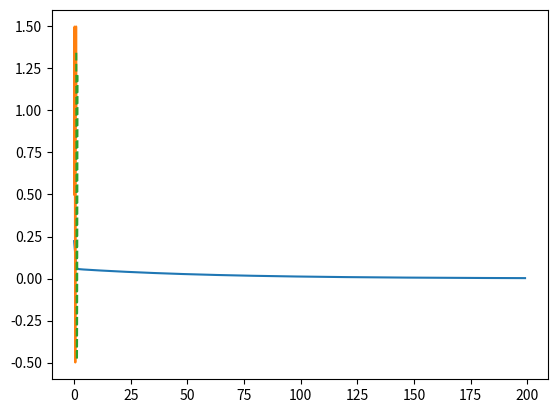

The script that saved this image:
import time
import numpy as np
from math import sin
from matplotlib import pyplot as plt

f = lambda x: 1 * sin(9 * x) + 0.5

class Network:
    def __init__(self, weights=np.random.rand(4, 1)/5, T=0.1, a=0.0046) -> None:
        self.weights = weights
        self.T = T
        self.a = a
    
    def predict(self, input: list) -> float:
        return np.sum(input @ self.weights) - self.T
    def reset(self):
        self.weights = np.random.rand(4, 1)/5
        self.T = 0.1
        self.a = 0.0046

    def trainConst(self, inputs, targets,epoch = 1000) -> list:
        global E_arr
        for i in range(epoch):
            for index, input in enumerate(inputs):
                prediction = self.predict(input)
                for j, w in enumerate(self.weights):
                    w[0] = w[0] - self.a * (prediction - targets[index]) * input[j]
                self.T = self.T + self.a * (prediction - targets[index])
                #print(f"step:{index+1}, weights={self.weights}")
            E,e_arr=0,[]
            for input, target in zip(inputs, targets):
                e_arr.append((NN.predict(input) - target) ** 2)
            E = 0.5 * np.sum(e_arr)
            if i == epoch-1: print("Эпоха:",i,"Квадратичная ошибка:", E)
            E_arr.append(E)

    def trainAdaptive(self, inputs, targets,epoch = 1000) -> list:
        global E_arr
        aplha = 0
        for i in range(epoch):
            for index, input in enumerate(inputs):
                prediction = self.predict(input)
                for j, w in enumerate(self.weights):
                    w[0] = w[0] - aplha * (prediction - targets[index]) * input[j]
                self.T = self.T + aplha * (prediction - targets[index])
                #print(f"step:{index+1}, weights={self.weights}")
            E,e_arr=0,[]
            for input, target in zip(inputs, targets):
                e_arr.append((NN.predict(input) - target) ** 2)
            E = 0.5 * np.sum(e_arr)
            aplha = self.a*E
            # Адаптивное изменение шага обучения
            if i == epoch-1: print("Эпоха:",i,"Квадратичная ошибка:", E,"Альфа",aplha)
            E_arr.append(E)
    # АЛЬФА НЕ ВЫШЕ a=0.0046
    def trainBatchConst(self,inputs,targets,epoch=1000,batchpack=4) -> list:
        global E_arr
        # Пакетное обучение
        for i in range(epoch):
            #print(len(inputs))
            inputspack= [inputs[i-batchpack:i] for i in range(batchpack,len(inputs),batchpack)]
            targetspack= [targets[i-batchpack:i] for i in range(batchpack,len(targets),batchpack)]
            err_arr = []
            for input,target in zip(inputspack,targetspack):
                # Рассчитываем предсказания модели
                predictions = np.array([self.predict(i) for i in input])
                # Рассчитываем ошибку
                error = predictions - target
                delta= np.zeros_like(self.weights.transpose())
                for j in range(error.size):
                    #print(delta,error[j],inputs[j])
                    delta = delta + (error[j]*input[j])
                E2 = 0
                for err in error:
                    E2+=err**2
                E2/=2
                err_arr.append(E2)
                self.weights = self.weights - self.a*delta.transpose()
                self.T = self.T + self.a * np.sum(error)
            E_arr.append(np.mean(err_arr))
    # АЛЬФА НЕ ВЫШЕ a=0.0046
    def trainBatchAdapt(self,inputs,targets,epoch=1000) -> list:
        global E_arr
        # Пакетное обучение
        for i in range(epoch):
            # Рассчитываем предсказания модели
            predictions = np.array([self.predict(i) for i in inputs])
            # Рассчитываем ошибку
            error = predictions - targets
            delta= np.zeros_like(self.weights.transpose())
            for j in range(error.size):
                #print(delta,error[j],inputs[j])
                delta = delta + (error[j]*inputs[j])
            E2 = 0
            for err in error:
                E2+=err**2
            E2/=2
            alpha = min(self.a*E2,0.0046)
            E_arr.append(E2)
            if i == epoch-1: print(i,E2,alpha)
            self.weights = self.weights - alpha * delta.transpose()
            self.T = self.T + alpha * np.sum(error)

# ДЛЯ 100 ТОЧЕК
x_100 = [el for el in np.arange(0, 1, 0.01)] # Разбиение на 100 точек
data = [f(el) for el in x_100] # Заполнение массива реальных значений функции
inputs = np.array([data[i-4:i] for i in range(4, len(data))]) # Создание массива входных значений
targets = data[4:] # Создание массива целевых значений
# ДЛЯ НЕИЗВЕСТНЫХ ТОЧЕК
x_60 = [el for el in np.arange(0.9, 1.5, 0.01)] # Разбиение на 60 точек
data2 = [f(el) for el in x_60] # Заполнение массива реальных значений функции
inputs2 = np.array([data2[i-4:i] for i in range(4, len(data2))])
targets2 = data2[4:] # Создание массива целевых значений

epoch=200
NN = Network()
func = {1: NN.trainConst, 2: NN.trainAdaptive, 3: NN.trainBatchConst, 4: NN.trainBatchAdapt}
for i in range(1):
    E_arr = []
    start = time.time()
    func[3](inputs, targets,epoch)
    end = time.time()
    print(f"Time taken: {(end-start)*10**3:.03f}ms")
    result = []
    for input in inputs2:
        result.append(NN.predict(input))
    plt.plot(range(epoch), E_arr)
    plt.show()
    plt.plot(x_100, data, x_60[4:], result, '--')
    plt.show()
    NN.reset()